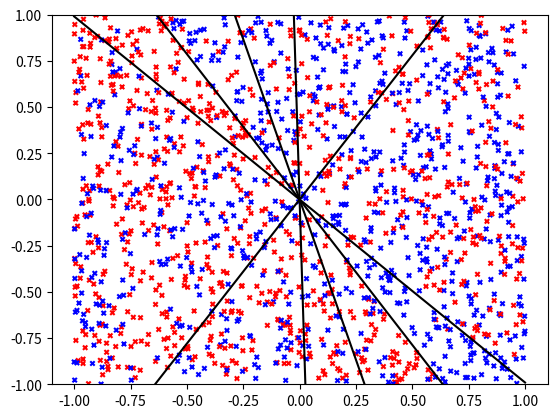

The script that saved this image:
import numpy as np
import matplotlib.pyplot as plt

SEED = 1

"""
Label n random samples from d-dimensions, in the hypercube that has edge lengths 2u, 
and is centered about the origin
1. Randomly generate a vector which defines a d-1  dimension hyperplane (passes
through origin for simplicity)
2. Randomly generate a point (uniform distribution) in the hyper cube and classify it 
via the hyperplane
3. Output (x, y, a) where x are the n randomly generated points, and y[i] is the classification
of x[i] 
    y[i] is either 1 or 0
and a is the coefficient vector of the plane that defines the classification

"""
def make_classification(n, d = 2, u = 1, rand_seed=SEED):
    # Random number generator
    rng = np.random.default_rng(seed=rand_seed) 

    # The coefficients defining the hyperplane
    a = rng.random(size=d) 

    # Vector a can have values [-1, 1)
    a = (a * 2) - 1 

    # Output variables
    x = rng.random(size=(n, d)) # n randomly generated points (uniform distribution [0, 1)) 
    y = np.zeros(n) # Labels 

    # Scale x to the hypercube
    x = ((2 * u) * x)  - u 

    # Classify n samples
    for i in range(n):
        total = 0
        for j in range(d):
            total += x[i, j] * a[j]
        if total > 0:
            #  Above hyper plane
            y[i] = 1
        
        elif total == 0:
            # On hyper plane, regenerate:
            x[i] = rng.random(size=d)
            i -= 1
            print("regenerating point")

    return (x, y, a)

"""
Generate points on a line
"""
def get_line_pts(a, u=1):
    xs = np.linspace(-u, u, 100)
    if (a[1] == 0):
        print("ERROR: VERTICAL LINE")
        return 0
    ys = -(a[0] / a[1]) * xs # a1 * x + a2 * y = 0  -> y = -a1 * x / a2
    return (xs, ys)    

"""
generate a plot given points, labels, and the coefficients defining a hyper plane 
NOTE: Will only work for 2D
"""
def gen_plot(pts, labels, a, u=1):
    # Transpose separate x and y coordinate arrays
    x, y = pts.T 

    (x_plot, y_plot) = get_line_pts(a, u)

    plt.plot(x_plot, y_plot, label='hyperplane', color='black')

    colors = np.where(labels == 1, 'red', 'blue')
    plt.scatter(x, y, c=colors, s=10, marker='x') # 'c' for colors, 's' for size

    # Set bounds of graph
    plt.ylim(-u, u)

    plt.show()

def make_classification_test():
    (x, y, a) = make_classification(  10, rand_seed= 10)
    gen_plot(x, y, a)

    (x, y, a) = make_classification( 100, rand_seed=100)
    gen_plot(x, y, a)

    (x, y, a) = make_classification(1000, rand_seed=  3)
    gen_plot(x, y, a)

    (x, y, a) = make_classification(  50, rand_seed=  4)
    gen_plot(x, y, a)

    (x, y, a) = make_classification( 500, rand_seed=  5)
    gen_plot(x, y, a)


if __name__ == "__main__":
    make_classification_test()
